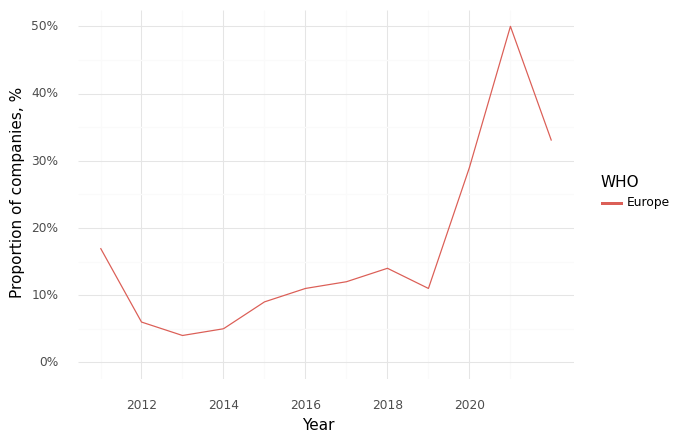

The data file committed next to this chart (first rows):
, Year, WHO, Climate, Health, Intersection
0, 2011, Europe, 0.67, 0.92, 0.17
1, 2012, Europe, 0.44, 0.89, 0.06
2, 2013, Europe, 0.48, 0.91, 0.04
3, 2014, Europe, 0.37, 0.79, 0.05
4, 2015, Europe, 0.59, 0.95, 0.09
5, 2016, Europe, 0.68, 0.95, 0.11
6, 2017, Europe, 0.69, 0.81, 0.12
7, 2018, Europe, 0.86, 0.86, 0.14
8, 2019, Europe, 0.22, 0.67, 0.11
9, 2020, Europe, 0.43, 0.86, 0.29
10, 2021, Europe, 0.83, 1.0, 0.5
11, 2022, Europe, 0.67, 0.87, 0.33
